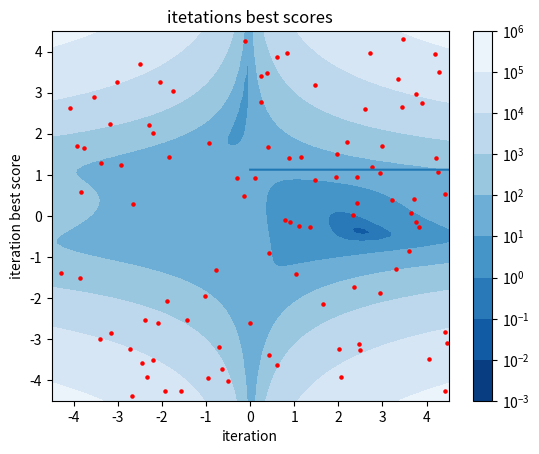

Generate this figure with matplotlib:
import numpy as np
import copy

# Define the function to minimize
def objective_function(position):
    x, y = position
    return (1.5 - x - x * y) ** 2 + (2.25 - x + x * y ** 2) ** 2 + (2.625 - x + x * y ** 3) ** 2

# PSO parameters
num_particles = 100        # Number of particles in the swarm
num_dimensions = 2         # Number of dimensions (x, y)
num_iterations = 1000      # Number of iterations
w = 0.1                    # Inertia weight
c1 = 1.5                   # Cognitive coefficient (personal best influence)
c2 = 1.5                   # Social coefficient (global best influence)
position_min = -4.5        # Minimum position value
position_max = 4.5         # Maximum position value
velocity_min = -.01        # Minimum velocity
velocity_max = .01         # Maximum velocity

iterations_positions = []

# Initialize particle positions and velocities
positions = np.random.uniform(position_min, position_max, (num_particles, num_dimensions))
velocities = np.random.uniform(velocity_min, velocity_max, (num_particles, num_dimensions))

# Initialize personal best positions and their corresponding values
personal_best_positions = positions.copy()
personal_best_scores = np.array([objective_function(pos) for pos in personal_best_positions])

# Initialize the global best position and its corresponding value
global_best_position = personal_best_positions[np.argmin(personal_best_scores)]
global_best_score = np.min(personal_best_scores)

# PSO algorithm
for iteration in range(num_iterations):
    for i in range(num_particles):
        # Update velocity
        inertia = w * velocities[i]
        cognitive_component = c1 * np.random.rand() * (personal_best_positions[i] - positions[i])
        social_component = c2 * np.random.rand() * (global_best_position - positions[i])
        velocities[i] = inertia + cognitive_component + social_component

        # Clamp velocities to the specified range
        velocities[i] = np.clip(velocities[i], velocity_min, velocity_max)

        # Update position
        positions[i] += velocities[i]
        positions[i] = np.clip(positions[i], position_min, position_max)  # Ensure positions stay within bounds

        # Evaluate fitness
        current_score = objective_function(positions[i])

        # Update personal best if the current position is better
        if current_score < personal_best_scores[i]:
            personal_best_positions[i] = positions[i]
            personal_best_scores[i] = current_score

    # Update global best if a better solution is found
    min_personal_best_index = np.argmin(personal_best_scores)
    if personal_best_scores[min_personal_best_index] < global_best_score:
        global_best_position = personal_best_positions[min_personal_best_index]
        global_best_score = personal_best_scores[min_personal_best_index]

    iterations_positions.append([copy.deepcopy(positions), global_best_score])
    
    # Print the best score for each iteration (optional)
    print(f"Iteration {iteration + 1}/{num_iterations}, Best Score: {global_best_score}")
    

# Output the best found solution
print(f"\nOptimal Solution: x = {global_best_position[0]}, y = {global_best_position[1]}")
print(f"Minimum Value: {global_best_score}")

import matplotlib.animation as animation
import matplotlib.pyplot as plt
from matplotlib.colors import LogNorm

fig, ax = plt.subplots()

pos = [np.linspace(-4.5, 4.5, 100) for p in range(2)]
X, Y = np.meshgrid(pos[0], pos[1])
Z = objective_function([X, Y])

levs = [1e-3, 1e-2, 1e-1, 1e0, 1e1, 1e2, 1e3, 1e4, 1e5, 1e6]



pos, score_best = iterations_positions[0]

x, y = np.transpose(pos)

contours = plt.contourf(X, Y, Z, levels=levs, cmap='Blues_r', norm = LogNorm())
scat = ax.scatter(x, y, s=5, color='red')
plt.colorbar()

plt.xlabel("x")
plt.ylabel("y")
ax.set_xlim([-4.5, 4.5])
ax.set_ylim([-4.5, 4.5])

def animate(i):
    pos, score_best = iterations_positions[i]
    x, y = np.transpose(pos)
    data = list(zip(x, y))
    scat.set_offsets(data)
    
    plt.title(f"iteration: {i+1}\nbest min = {score_best}")
    return scat,

ani = animation.FuncAnimation(fig, animate, repeat=False,
                                    frames=len(iterations_positions), interval=10)

# Save the animation using Pillow as a gif
# writer = animation.PillowWriter(fps=15,
# [redacted]
#                                 bitrate=1800)
# ani.save('scatter.gif', writer=writer)

plt.show()

score_best = [1/i[1] for i in iterations_positions]

x = np.arange(len(score_best))

plt.title(f"itetations best scores")

plt.xlabel("iteration")
plt.ylabel("iteration best score")
plt.plot(x, score_best)
plt.show()